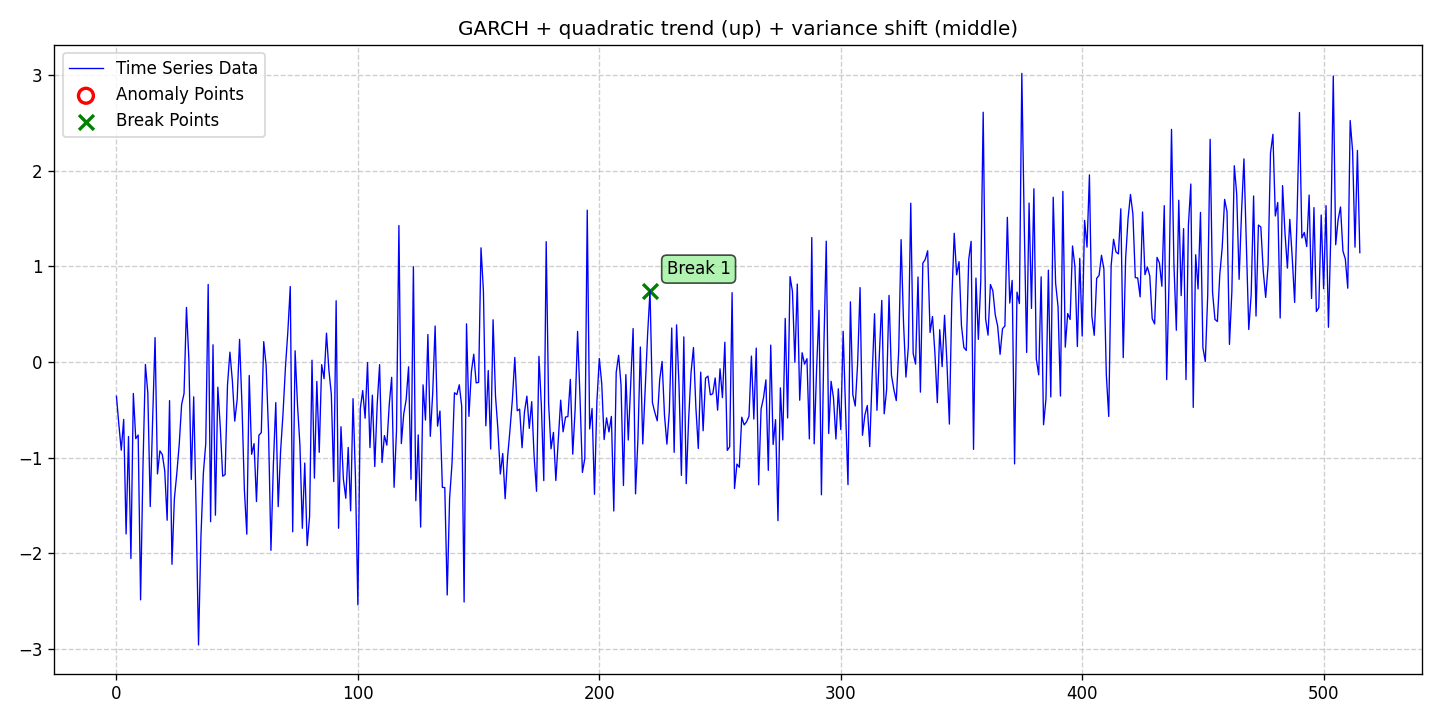

Values plotted in this chart, from the file beside it:
date, data, stationary, det_lin_up, det_lin_down, det_quad, det_cubic, det_exp, det_damped, stoc_trend, volatility, single_seas, multiple_seas, point_anom_single, point_anom_multi, collect_anom, context_anom, mean_shift, var_shift, trend_shift, point_anom_count, point_anom_location, point_anom_point, collect_anom_count
2020-01-01, -0.3575, 0, 0, 0, 1, 0, 0, 0, 0, 1, 0, 0, 0, 0, 0, 0, 0, 1, 0, 0, none, , 0
2020-01-02, -0.6513, 0, 0, 0, 1, 0, 0, 0, 0, 1, 0, 0, 0, 0, 0, 0, 0, 1, 0, 0, none, , 0
2020-01-03, -0.9213, 0, 0, 0, 1, 0, 0, 0, 0, 1, 0, 0, 0, 0, 0, 0, 0, 1, 0, 0, none, , 0
2020-01-04, -0.5999, 0, 0, 0, 1, 0, 0, 0, 0, 1, 0, 0, 0, 0, 0, 0, 0, 1, 0, 0, none, , 0
2020-01-05, -1.796, 0, 0, 0, 1, 0, 0, 0, 0, 1, 0, 0, 0, 0, 0, 0, 0, 1, 0, 0, none, , 0
2020-01-06, -0.7779, 0, 0, 0, 1, 0, 0, 0, 0, 1, 0, 0, 0, 0, 0, 0, 0, 1, 0, 0, none, , 0
2020-01-07, -2.053, 0, 0, 0, 1, 0, 0, 0, 0, 1, 0, 0, 0, 0, 0, 0, 0, 1, 0, 0, none, , 0
2020-01-08, -0.3284, 0, 0, 0, 1, 0, 0, 0, 0, 1, 0, 0, 0, 0, 0, 0, 0, 1, 0, 0, none, , 0
2020-01-09, -0.8011, 0, 0, 0, 1, 0, 0, 0, 0, 1, 0, 0, 0, 0, 0, 0, 0, 1, 0, 0, none, , 0
2020-01-10, -0.7631, 0, 0, 0, 1, 0, 0, 0, 0, 1, 0, 0, 0, 0, 0, 0, 0, 1, 0, 0, none, , 0
2020-01-11, -2.485, 0, 0, 0, 1, 0, 0, 0, 0, 1, 0, 0, 0, 0, 0, 0, 0, 1, 0, 0, none, , 0
2020-01-12, -1.081, 0, 0, 0, 1, 0, 0, 0, 0, 1, 0, 0, 0, 0, 0, 0, 0, 1, 0, 0, none, , 0
2020-01-13, -0.02517, 0, 0, 0, 1, 0, 0, 0, 0, 1, 0, 0, 0, 0, 0, 0, 0, 1, 0, 0, none, , 0
2020-01-14, -0.3246, 0, 0, 0, 1, 0, 0, 0, 0, 1, 0, 0, 0, 0, 0, 0, 0, 1, 0, 0, none, , 0
2020-01-15, -1.51, 0, 0, 0, 1, 0, 0, 0, 0, 1, 0, 0, 0, 0, 0, 0, 0, 1, 0, 0, none, , 0
2020-01-16, -0.5945, 0, 0, 0, 1, 0, 0, 0, 0, 1, 0, 0, 0, 0, 0, 0, 0, 1, 0, 0, none, , 0
2020-01-17, 0.2552, 0, 0, 0, 1, 0, 0, 0, 0, 1, 0, 0, 0, 0, 0, 0, 0, 1, 0, 0, none, , 0
2020-01-18, -1.169, 0, 0, 0, 1, 0, 0, 0, 0, 1, 0, 0, 0, 0, 0, 0, 0, 1, 0, 0, none, , 0
2020-01-19, -0.9282, 0, 0, 0, 1, 0, 0, 0, 0, 1, 0, 0, 0, 0, 0, 0, 0, 1, 0, 0, none, , 0
2020-01-20, -0.9666, 0, 0, 0, 1, 0, 0, 0, 0, 1, 0, 0, 0, 0, 0, 0, 0, 1, 0, 0, none, , 0
2020-01-21, -1.135, 0, 0, 0, 1, 0, 0, 0, 0, 1, 0, 0, 0, 0, 0, 0, 0, 1, 0, 0, none, , 0
2020-01-22, -1.653, 0, 0, 0, 1, 0, 0, 0, 0, 1, 0, 0, 0, 0, 0, 0, 0, 1, 0, 0, none, , 0
2020-01-23, -0.4032, 0, 0, 0, 1, 0, 0, 0, 0, 1, 0, 0, 0, 0, 0, 0, 0, 1, 0, 0, none, , 0
2020-01-24, -2.113, 0, 0, 0, 1, 0, 0, 0, 0, 1, 0, 0, 0, 0, 0, 0, 0, 1, 0, 0, none, , 0
2020-01-25, -1.427, 0, 0, 0, 1, 0, 0, 0, 0, 1, 0, 0, 0, 0, 0, 0, 0, 1, 0, 0, none, , 0
2020-01-26, -1.165, 0, 0, 0, 1, 0, 0, 0, 0, 1, 0, 0, 0, 0, 0, 0, 0, 1, 0, 0, none, , 0
2020-01-27, -0.8611, 0, 0, 0, 1, 0, 0, 0, 0, 1, 0, 0, 0, 0, 0, 0, 0, 1, 0, 0, none, , 0
2020-01-28, -0.4436, 0, 0, 0, 1, 0, 0, 0, 0, 1, 0, 0, 0, 0, 0, 0, 0, 1, 0, 0, none, , 0
2020-01-29, -0.3293, 0, 0, 0, 1, 0, 0, 0, 0, 1, 0, 0, 0, 0, 0, 0, 0, 1, 0, 0, none, , 0
2020-01-30, 0.5698, 0, 0, 0, 1, 0, 0, 0, 0, 1, 0, 0, 0, 0, 0, 0, 0, 1, 0, 0, none, , 0
2020-01-31, 0.02871, 0, 0, 0, 1, 0, 0, 0, 0, 1, 0, 0, 0, 0, 0, 0, 0, 1, 0, 0, none, , 0
2020-02-01, -1.227, 0, 0, 0, 1, 0, 0, 0, 0, 1, 0, 0, 0, 0, 0, 0, 0, 1, 0, 0, none, , 0
2020-02-02, -0.3638, 0, 0, 0, 1, 0, 0, 0, 0, 1, 0, 0, 0, 0, 0, 0, 0, 1, 0, 0, none, , 0
2020-02-03, -1.544, 0, 0, 0, 1, 0, 0, 0, 0, 1, 0, 0, 0, 0, 0, 0, 0, 1, 0, 0, none, , 0
2020-02-04, -2.956, 0, 0, 0, 1, 0, 0, 0, 0, 1, 0, 0, 0, 0, 0, 0, 0, 1, 0, 0, none, , 0
2020-02-05, -1.824, 0, 0, 0, 1, 0, 0, 0, 0, 1, 0, 0, 0, 0, 0, 0, 0, 1, 0, 0, none, , 0
2020-02-06, -1.163, 0, 0, 0, 1, 0, 0, 0, 0, 1, 0, 0, 0, 0, 0, 0, 0, 1, 0, 0, none, , 0
2020-02-07, -0.8512, 0, 0, 0, 1, 0, 0, 0, 0, 1, 0, 0, 0, 0, 0, 0, 0, 1, 0, 0, none, , 0
2020-02-08, 0.8099, 0, 0, 0, 1, 0, 0, 0, 0, 1, 0, 0, 0, 0, 0, 0, 0, 1, 0, 0, none, , 0
2020-02-09, -1.668, 0, 0, 0, 1, 0, 0, 0, 0, 1, 0, 0, 0, 0, 0, 0, 0, 1, 0, 0, none, , 0
2020-02-10, 0.1802, 0, 0, 0, 1, 0, 0, 0, 0, 1, 0, 0, 0, 0, 0, 0, 0, 1, 0, 0, none, , 0
2020-02-11, -1.6, 0, 0, 0, 1, 0, 0, 0, 0, 1, 0, 0, 0, 0, 0, 0, 0, 1, 0, 0, none, , 0
2020-02-12, -0.2632, 0, 0, 0, 1, 0, 0, 0, 0, 1, 0, 0, 0, 0, 0, 0, 0, 1, 0, 0, none, , 0
2020-02-13, -0.6761, 0, 0, 0, 1, 0, 0, 0, 0, 1, 0, 0, 0, 0, 0, 0, 0, 1, 0, 0, none, , 0
2020-02-14, -1.193, 0, 0, 0, 1, 0, 0, 0, 0, 1, 0, 0, 0, 0, 0, 0, 0, 1, 0, 0, none, , 0
2020-02-15, -1.177, 0, 0, 0, 1, 0, 0, 0, 0, 1, 0, 0, 0, 0, 0, 0, 0, 1, 0, 0, none, , 0
2020-02-16, -0.2402, 0, 0, 0, 1, 0, 0, 0, 0, 1, 0, 0, 0, 0, 0, 0, 0, 1, 0, 0, none, , 0
2020-02-17, 0.1029, 0, 0, 0, 1, 0, 0, 0, 0, 1, 0, 0, 0, 0, 0, 0, 0, 1, 0, 0, none, , 0
2020-02-18, -0.1913, 0, 0, 0, 1, 0, 0, 0, 0, 1, 0, 0, 0, 0, 0, 0, 0, 1, 0, 0, none, , 0
2020-02-19, -0.6176, 0, 0, 0, 1, 0, 0, 0, 0, 1, 0, 0, 0, 0, 0, 0, 0, 1, 0, 0, none, , 0
2020-02-20, -0.3925, 0, 0, 0, 1, 0, 0, 0, 0, 1, 0, 0, 0, 0, 0, 0, 0, 1, 0, 0, none, , 0
2020-02-21, 0.2364, 0, 0, 0, 1, 0, 0, 0, 0, 1, 0, 0, 0, 0, 0, 0, 0, 1, 0, 0, none, , 0
2020-02-22, -0.455, 0, 0, 0, 1, 0, 0, 0, 0, 1, 0, 0, 0, 0, 0, 0, 0, 1, 0, 0, none, , 0
2020-02-23, -1.34, 0, 0, 0, 1, 0, 0, 0, 0, 1, 0, 0, 0, 0, 0, 0, 0, 1, 0, 0, none, , 0
2020-02-24, -1.799, 0, 0, 0, 1, 0, 0, 0, 0, 1, 0, 0, 0, 0, 0, 0, 0, 1, 0, 0, none, , 0
2020-02-25, -0.1404, 0, 0, 0, 1, 0, 0, 0, 0, 1, 0, 0, 0, 0, 0, 0, 0, 1, 0, 0, none, , 0
2020-02-26, -0.9641, 0, 0, 0, 1, 0, 0, 0, 0, 1, 0, 0, 0, 0, 0, 0, 0, 1, 0, 0, none, , 0
2020-02-27, -0.8527, 0, 0, 0, 1, 0, 0, 0, 0, 1, 0, 0, 0, 0, 0, 0, 0, 1, 0, 0, none, , 0
2020-02-28, -1.458, 0, 0, 0, 1, 0, 0, 0, 0, 1, 0, 0, 0, 0, 0, 0, 0, 1, 0, 0, none, , 0
2020-02-29, -0.7653, 0, 0, 0, 1, 0, 0, 0, 0, 1, 0, 0, 0, 0, 0, 0, 0, 1, 0, 0, none, , 0
... 456 more rows
